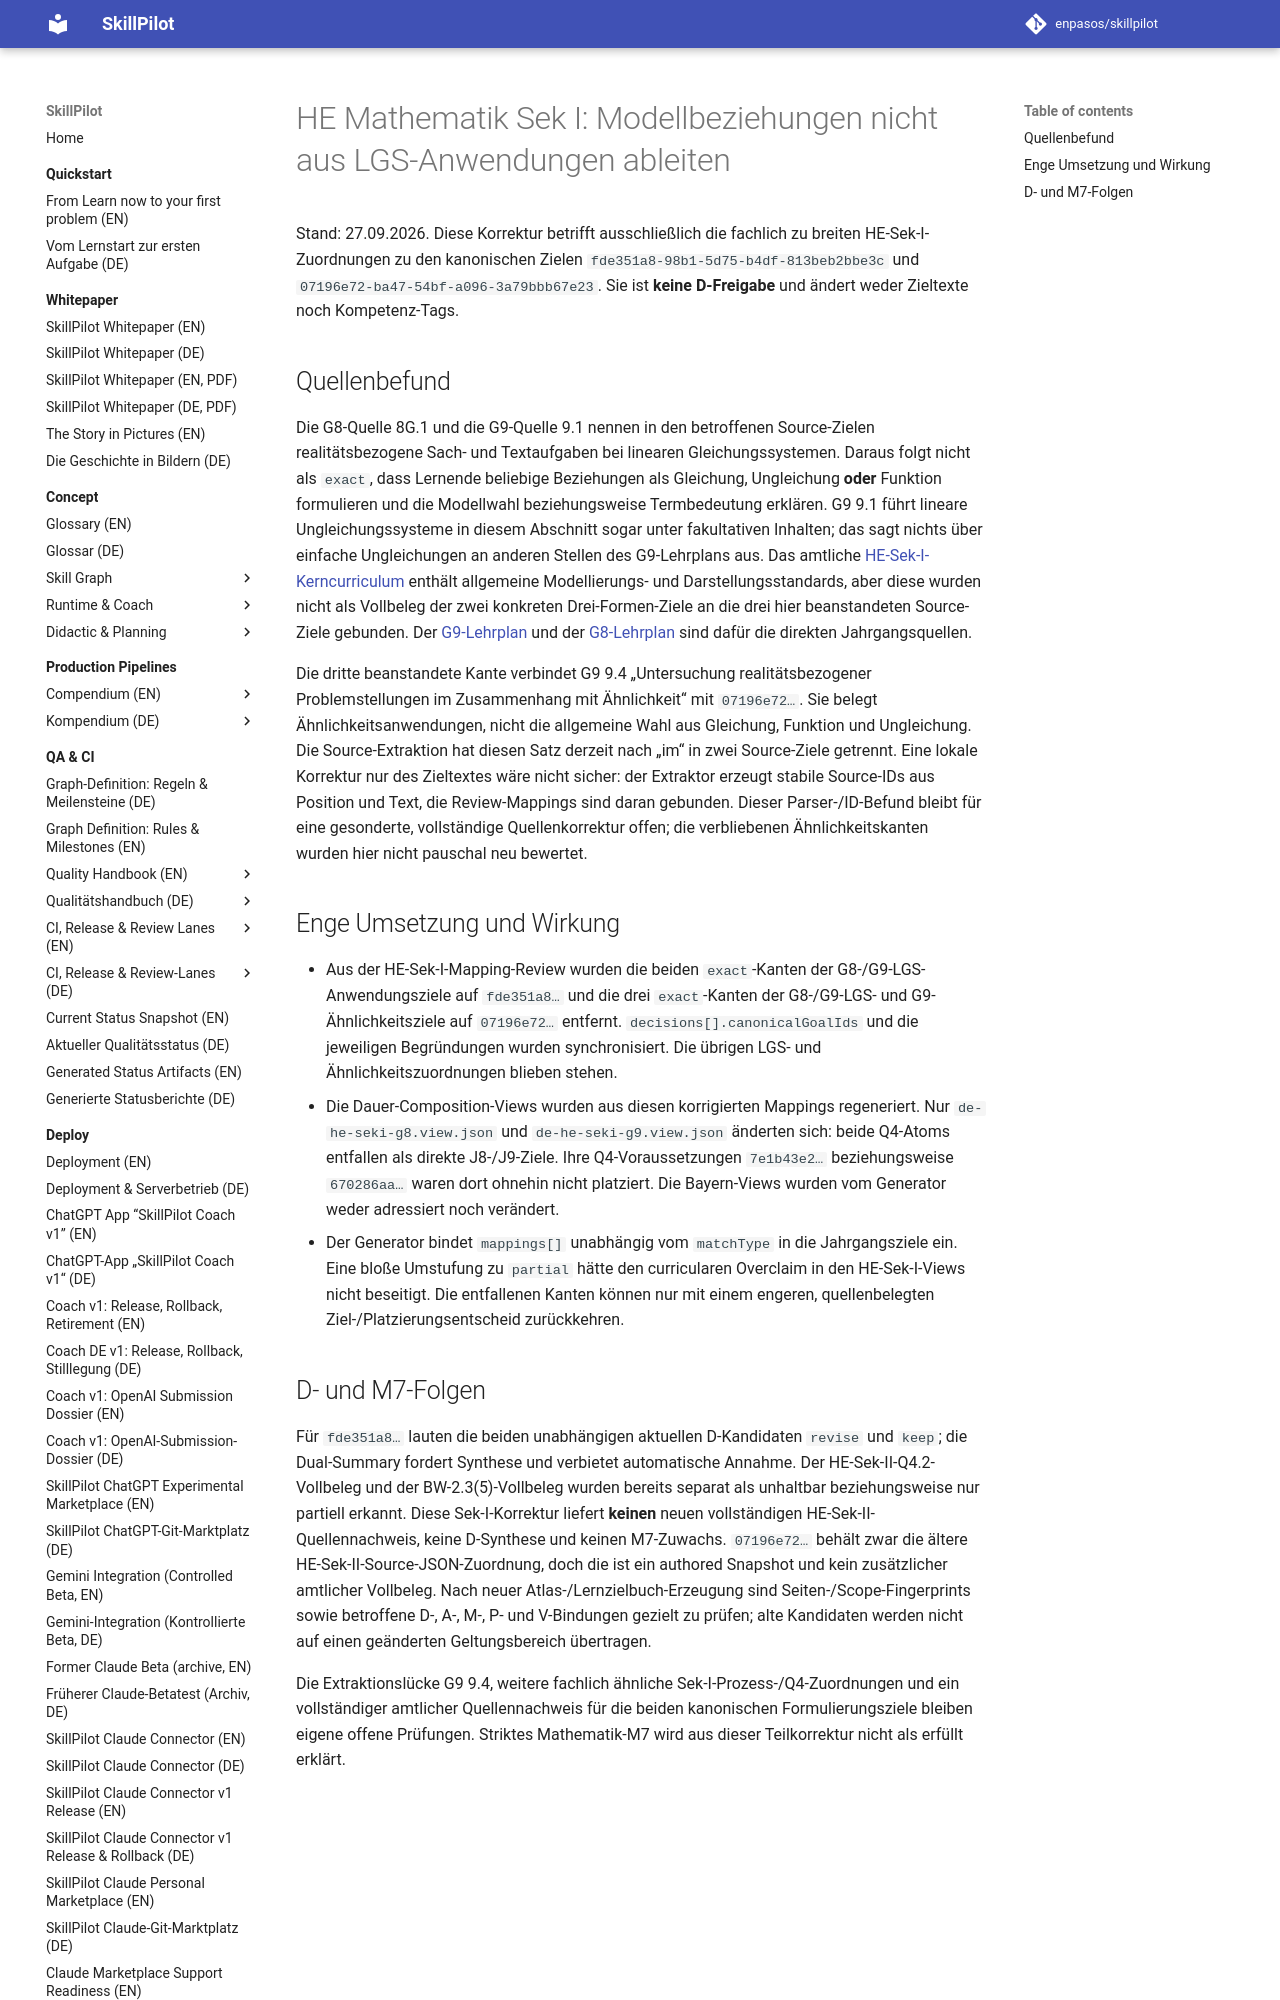

repository: enpasos/skillpilot · page: qa-ci/math-he-seki-model-relations-scope-correction-2026-09-27/index.html · generator: mkdocs

# HE Mathematik Sek I: Modellbeziehungen nicht aus LGS-Anwendungen ableiten

Stand: 27.09.2026. Diese Korrektur betrifft ausschließlich die fachlich zu breiten HE-Sek-I-Zuordnungen zu den kanonischen Zielen `fde351a8-98b1-5d75-b4df-813beb2bbe3c` und `07196e72-ba47-54bf-a096-3a79bbb67e23`. Sie ist **keine D-Freigabe** und ändert weder Zieltexte noch Kompetenz-Tags.

## Quellenbefund

Die G8-Quelle 8G.1 und die G9-Quelle 9.1 nennen in den betroffenen Source-Zielen realitätsbezogene Sach- und Textaufgaben bei linearen Gleichungssystemen. Daraus folgt nicht als `exact`, dass Lernende beliebige Beziehungen als Gleichung, Ungleichung **oder** Funktion formulieren und die Modellwahl beziehungsweise Termbedeutung erklären. G9 9.1 führt lineare Ungleichungssysteme in diesem Abschnitt sogar unter fakultativen Inhalten; das sagt nichts über einfache Ungleichungen an anderen Stellen des G9-Lehrplans aus. Das amtliche [HE-Sek-I-Kerncurriculum](https://kultus.hessen.de/sites/kultus.hessen.de/files/2021-07/kerncurriculum_mathematik_gymnasium.pdf) enthält allgemeine Modellierungs- und Darstellungsstandards, aber diese wurden nicht als Vollbeleg der zwei konkreten Drei-Formen-Ziele an die drei hier beanstandeten Source-Ziele gebunden. Der [G9-Lehrplan](https://kultus.hessen.de/sites/kultus.hessen.de/files/2021-06/g9-mathematik.pdf) und der [G8-Lehrplan](https://kultus.hessen.de/sites/kultus.hessen.de/files/2021-06/g8-mathematik.pdf) sind dafür die direkten Jahrgangsquellen.

Die dritte beanstandete Kante verbindet G9 9.4 „Untersuchung realitätsbezogener Problemstellungen im Zusammenhang mit Ähnlichkeit“ mit `07196e72…`. Sie belegt Ähnlichkeitsanwendungen, nicht die allgemeine Wahl aus Gleichung, Funktion und Ungleichung. Die Source-Extraktion hat diesen Satz derzeit nach „im“ in zwei Source-Ziele getrennt. Eine lokale Korrektur nur des Zieltextes wäre nicht sicher: der Extraktor erzeugt stabile Source-IDs aus Position und Text, die Review-Mappings sind daran gebunden. Dieser Parser-/ID-Befund bleibt für eine gesonderte, vollständige Quellenkorrektur offen; die verbliebenen Ähnlichkeitskanten wurden hier nicht pauschal neu bewertet.

## Enge Umsetzung und Wirkung

- Aus der HE-Sek-I-Mapping-Review wurden die beiden `exact`-Kanten der G8-/G9-LGS-Anwendungsziele auf `fde351a8…` und die drei `exact`-Kanten der G8-/G9-LGS- und G9-Ähnlichkeitsziele auf `07196e72…` entfernt. `decisions[].canonicalGoalIds` und die jeweiligen Begründungen wurden synchronisiert. Die übrigen LGS- und Ähnlichkeitszuordnungen blieben stehen.
- Die Dauer-Composition-Views wurden aus diesen korrigierten Mappings regeneriert. Nur `de-he-seki-g8.view.json` und `de-he-seki-g9.view.json` änderten sich: beide Q4-Atoms entfallen als direkte J8-/J9-Ziele. Ihre Q4-Voraussetzungen `7e1b43e2…` beziehungsweise `670286aa…` waren dort ohnehin nicht platziert. Die Bayern-Views wurden vom Generator weder adressiert noch verändert.
- Der Generator bindet `mappings[]` unabhängig vom `matchType` in die Jahrgangsziele ein. Eine bloße Umstufung zu `partial` hätte den curricularen Overclaim in den HE-Sek-I-Views nicht beseitigt. Die entfallenen Kanten können nur mit einem engeren, quellenbelegten Ziel-/Platzierungsentscheid zurückkehren.
